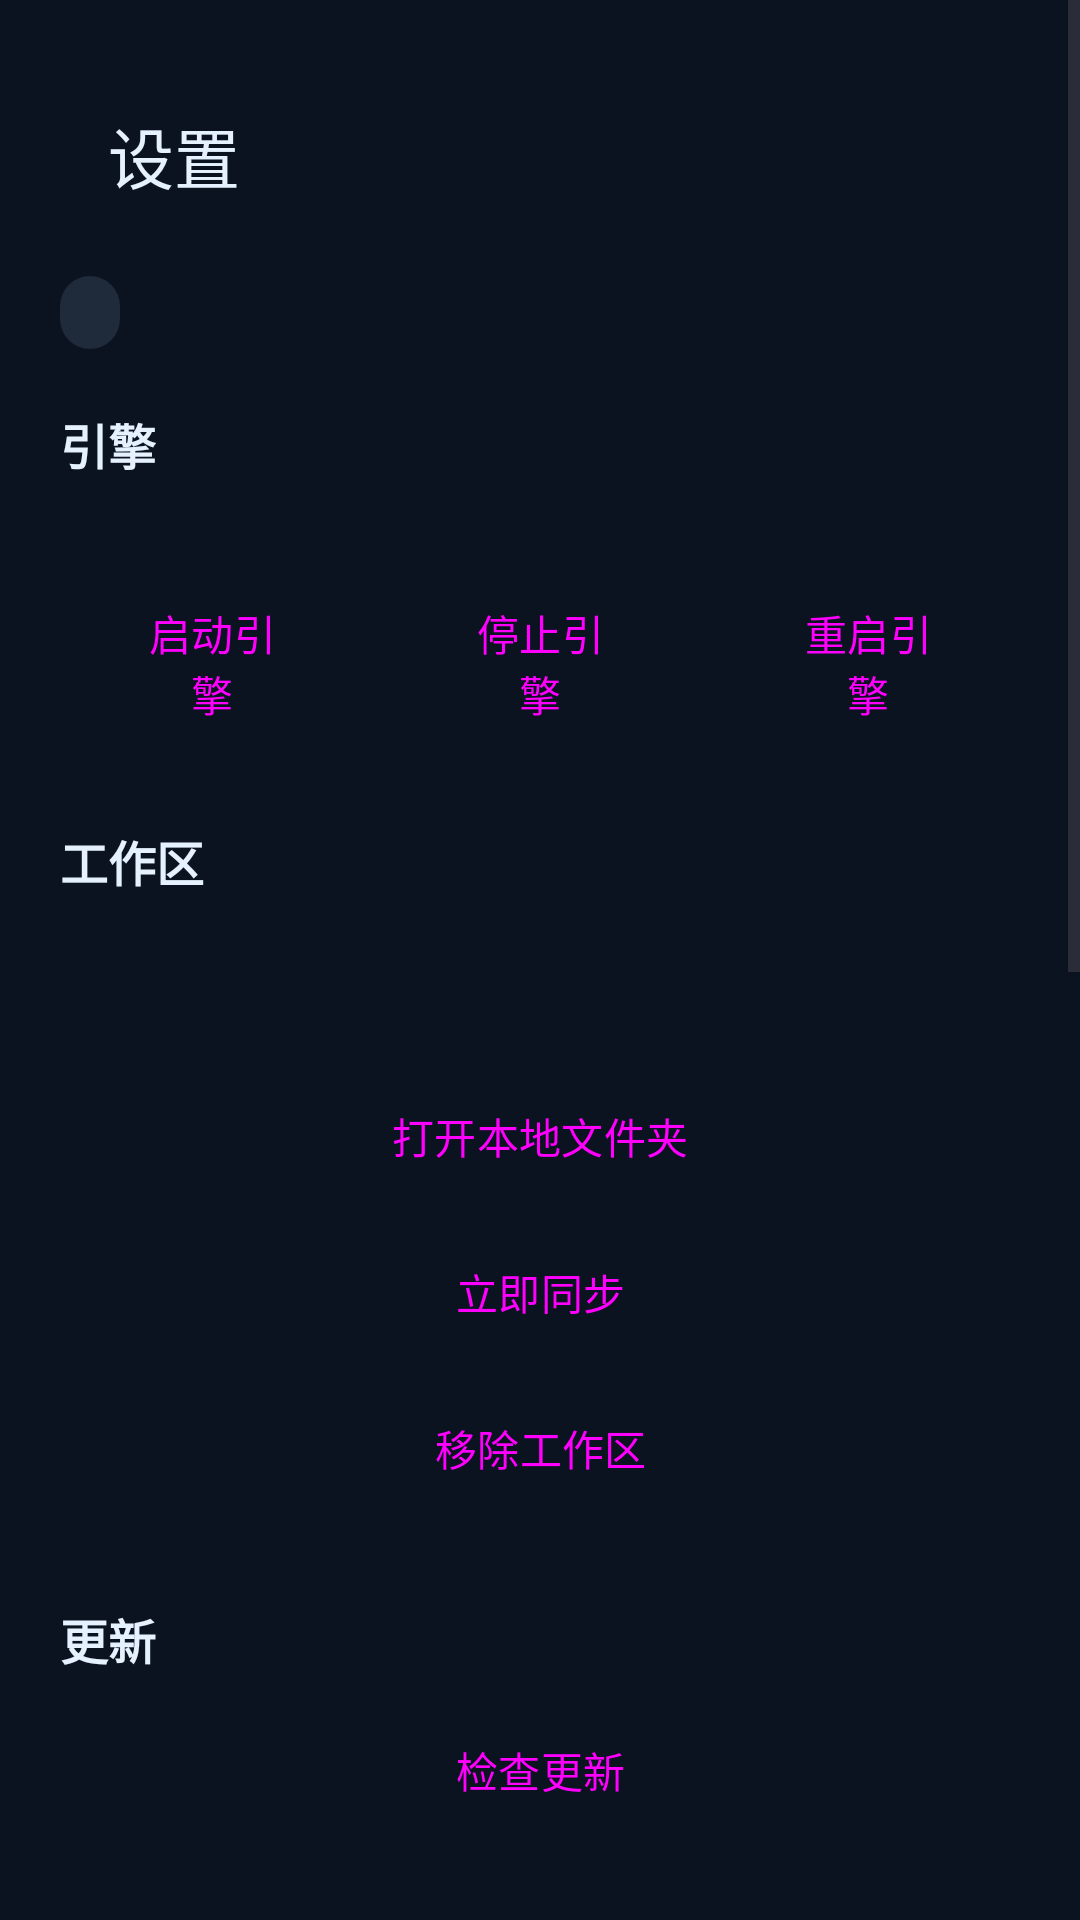

This screen was rendered from an Android layout file. Write that file and the resources it references.
<!-- AndroidManifest.xml: application theme Theme.Harness -->
<!-- res/layout/activity_settings.xml -->
<?xml version="1.0" encoding="utf-8"?>
<ScrollView xmlns:android="http://schemas.android.com/apk/res/android"
    xmlns:app="http://schemas.android.com/apk/res-auto"
    android:layout_width="match_parent"
    android:layout_height="match_parent"
    android:background="@color/surface_dark"
    android:fillViewport="true">

    <LinearLayout
        android:layout_width="match_parent"
        android:layout_height="wrap_content"
        android:orientation="vertical"
        android:padding="20dp">

        <com.google.android.material.appbar.MaterialToolbar
            android:id="@+id/toolbar"
            android:layout_width="match_parent"
            android:layout_height="?attr/actionBarSize"
            android:background="@android:color/transparent"
            app:navigationIcon="@drawable/ic_back"
            app:title="@string/settings"
            app:titleTextColor="@color/text_on_dark" />

        <TextView
            android:id="@+id/flavor_badge"
            android:layout_width="wrap_content"
            android:layout_height="wrap_content"
            android:layout_marginTop="8dp"
            android:background="@drawable/bg_badge"
            android:paddingHorizontal="10dp"
            android:paddingVertical="4dp"
            android:textColor="@color/brand_accent"
            android:textSize="12sp" />

        <TextView
            android:layout_width="match_parent"
            android:layout_height="wrap_content"
            android:layout_marginTop="20dp"
            android:text="@string/settings_engine_section"
            android:textColor="@color/text_on_dark"
            android:textSize="16sp"
            android:textStyle="bold" />

        <TextView
            android:id="@+id/engine_status"
            android:layout_width="match_parent"
            android:layout_height="wrap_content"
            android:layout_marginTop="8dp"
            android:textColor="@color/text_muted"
            android:textSize="14sp" />

        <LinearLayout
            android:layout_width="match_parent"
            android:layout_height="wrap_content"
            android:layout_marginTop="8dp"
            android:orientation="horizontal">

            <Button
                android:id="@+id/start_engine"
                style="@style/Widget.Harness.Button"
                android:layout_width="0dp"
                android:layout_height="wrap_content"
                android:layout_weight="1"
                android:text="@string/start_engine" />

            <Button
                android:id="@+id/stop_engine"
                style="@style/Widget.Harness.Button"
                android:layout_width="0dp"
                android:layout_height="wrap_content"
                android:layout_marginStart="8dp"
                android:layout_weight="1"
                android:text="@string/stop_engine" />

            <Button
                android:id="@+id/restart_engine"
                style="@style/Widget.Harness.Button"
                android:layout_width="0dp"
                android:layout_height="wrap_content"
                android:layout_marginStart="8dp"
                android:layout_weight="1"
                android:text="@string/restart_engine" />
        </LinearLayout>

        <TextView
            android:layout_width="match_parent"
            android:layout_height="wrap_content"
            android:layout_marginTop="28dp"
            android:text="@string/settings_workspace_section"
            android:textColor="@color/text_on_dark"
            android:textSize="16sp"
            android:textStyle="bold" />

        <TextView
            android:id="@+id/current_workspace"
            android:layout_width="match_parent"
            android:layout_height="wrap_content"
            android:layout_marginTop="8dp"
            android:textColor="@color/text_muted"
            android:textIsSelectable="true"
            android:textSize="13sp" />

        <TextView
            android:id="@+id/workspace_mode_note"
            android:layout_width="match_parent"
            android:layout_height="wrap_content"
            android:layout_marginTop="6dp"
            android:textColor="@color/text_muted"
            android:textSize="12sp" />

        <Button
            android:id="@+id/open_folder"
            style="@style/Widget.Harness.Button"
            android:layout_width="match_parent"
            android:layout_height="wrap_content"
            android:layout_marginTop="8dp"
            android:text="@string/open_local_folder" />

        <Button
            android:id="@+id/sync_now"
            style="@style/Widget.Harness.Button"
            android:layout_width="match_parent"
            android:layout_height="wrap_content"
            android:layout_marginTop="4dp"
            android:text="@string/sync_now" />

        <Button
            android:id="@+id/remove_workspace"
            style="@style/Widget.Harness.Button"
            android:layout_width="match_parent"
            android:layout_height="wrap_content"
            android:layout_marginTop="4dp"
            android:text="@string/remove_workspace" />

        <TextView
            android:layout_width="match_parent"
            android:layout_height="wrap_content"
            android:layout_marginTop="28dp"
            android:text="@string/settings_update_section"
            android:textColor="@color/text_on_dark"
            android:textSize="16sp"
            android:textStyle="bold" />

        <Button
            android:id="@+id/check_update"
            style="@style/Widget.Harness.Button"
            android:layout_width="match_parent"
            android:layout_height="wrap_content"
            android:layout_marginTop="8dp"
            android:text="@string/check_update" />

        <TextView
            android:id="@+id/update_status"
            android:layout_width="match_parent"
            android:layout_height="wrap_content"
            android:layout_marginTop="6dp"
            android:textColor="@color/text_muted"
            android:textSize="13sp" />

        <TextView
            android:layout_width="match_parent"
            android:layout_height="wrap_content"
            android:layout_marginTop="28dp"
            android:text="@string/logs"
            android:textColor="@color/text_on_dark"
            android:textSize="16sp"
            android:textStyle="bold" />

        <Button
            android:id="@+id/share_logs"
            style="@style/Widget.Harness.Button"
            android:layout_width="match_parent"
            android:layout_height="wrap_content"
            android:layout_marginTop="8dp"
            android:text="@string/share_logs" />

        <TextView
            android:layout_width="match_parent"
            android:layout_height="wrap_content"
            android:layout_marginTop="28dp"
            android:text="@string/security_title"
            android:textColor="@color/text_on_dark"
            android:textSize="16sp"
            android:textStyle="bold" />

        <TextView
            android:layout_width="match_parent"
            android:layout_height="wrap_content"
            android:layout_marginTop="8dp"
            android:lineSpacingExtra="3dp"
            android:text="@string/security_body"
            android:textColor="@color/text_muted"
            android:textSize="13sp" />

        <TextView
            android:layout_width="match_parent"
            android:layout_height="wrap_content"
            android:layout_marginTop="28dp"
            android:text="@string/settings_about_section"
            android:textColor="@color/text_on_dark"
            android:textSize="16sp"
            android:textStyle="bold" />

        <TextView
            android:id="@+id/about"
            android:layout_width="match_parent"
            android:layout_height="wrap_content"
            android:layout_marginTop="8dp"
            android:textColor="@color/text_muted"
            android:textSize="13sp" />

        <Button
            android:id="@+id/report_issue"
            style="@style/Widget.Harness.Button"
            android:layout_width="match_parent"
            android:layout_height="wrap_content"
            android:layout_marginTop="8dp"
            android:text="@string/report_issue" />

        <Button
            android:id="@+id/license_link"
            style="@style/Widget.Harness.Button"
            android:layout_width="match_parent"
            android:layout_height="wrap_content"
            android:layout_marginTop="4dp"
            android:text="@string/license_link" />

        <Button
            android:id="@+id/privacy_link"
            style="@style/Widget.Harness.Button"
            android:layout_width="match_parent"
            android:layout_height="wrap_content"
            android:layout_marginTop="4dp"
            android:text="@string/privacy_link" />

        <View
            android:layout_width="match_parent"
            android:layout_height="32dp" />
    </LinearLayout>
</ScrollView>
<!-- resources referenced by this layout -->
<resources>
  <color name="brand_accent">#14B8A6</color>
  <color name="surface_dark">#0B1220</color>
  <color name="text_muted">#94A3B8</color>
  <color name="text_on_dark">#E6F1FF</color>
  <!-- drawable bg_badge (drawable) -->
  <?xml version="1.0" encoding="utf-8"?>
  <shape xmlns:android="http://schemas.android.com/apk/res/android" android:shape="rectangle">
      <solid android:color="#1F2A3A" />
      <corners android:radius="999dp" />
  </shape>
  <string name="check_update">检查更新</string>
  <string name="license_link">开源许可与第三方组件</string>
  <string name="logs">日志</string>
  <string name="open_local_folder">打开本地文件夹</string>
  <string name="privacy_link">隐私政策</string>
  <string name="remove_workspace">移除工作区</string>
  <string name="report_issue">报告问题 / 反馈</string>
  <string name="restart_engine">重启引擎</string>
  <string name="security_body">本应用在设备本地运行一个 Linux 用户态（proot）和 DeepSeek Harness。AI 可以执行命令、读写工作区文件。请只打开你信任的项目，并定期备份。官方沙箱在 Android 上不可用，应用使用 danger-full-access 模式；Android 应用沙箱仍是唯一隔离边界。Play 版本只会访问你通过系统文件选择器授权的文件夹，并在应用私有目录保存一份同步镜像。Dev 版本可直接访问共享存储。</string>
  <string name="security_title">安全与权限说明</string>
  <string name="settings">设置</string>
  <string name="settings_about_section">关于</string>
  <string name="settings_engine_section">引擎</string>
  <string name="settings_update_section">更新</string>
  <string name="settings_workspace_section">工作区</string>
  <string name="share_logs">分享日志</string>
  <string name="start_engine">启动引擎</string>
  <string name="stop_engine">停止引擎</string>
  <string name="sync_now">立即同步</string>
  <style name="Widget.Harness.Button" parent="Widget.Material3.Button">
          <item name="android:textAllCaps">false</item>
      </style>
  <style name="Theme.Harness" parent="Theme.Material3.DayNight.NoActionBar">
          <item name="colorPrimary">@color/brand_primary</item>
          <item name="colorOnPrimary">#FFFFFF</item>
          <item name="colorSecondary">@color/brand_accent</item>
          <item name="android:statusBarColor">@color/surface_dark</item>
          <item name="android:navigationBarColor">@color/surface_dark</item>
          <item name="android:windowLightStatusBar">false</item>
          <item name="android:windowLightNavigationBar">false</item>
      </style>
  <color name="brand_primary">#0F766E</color>
</resources>
